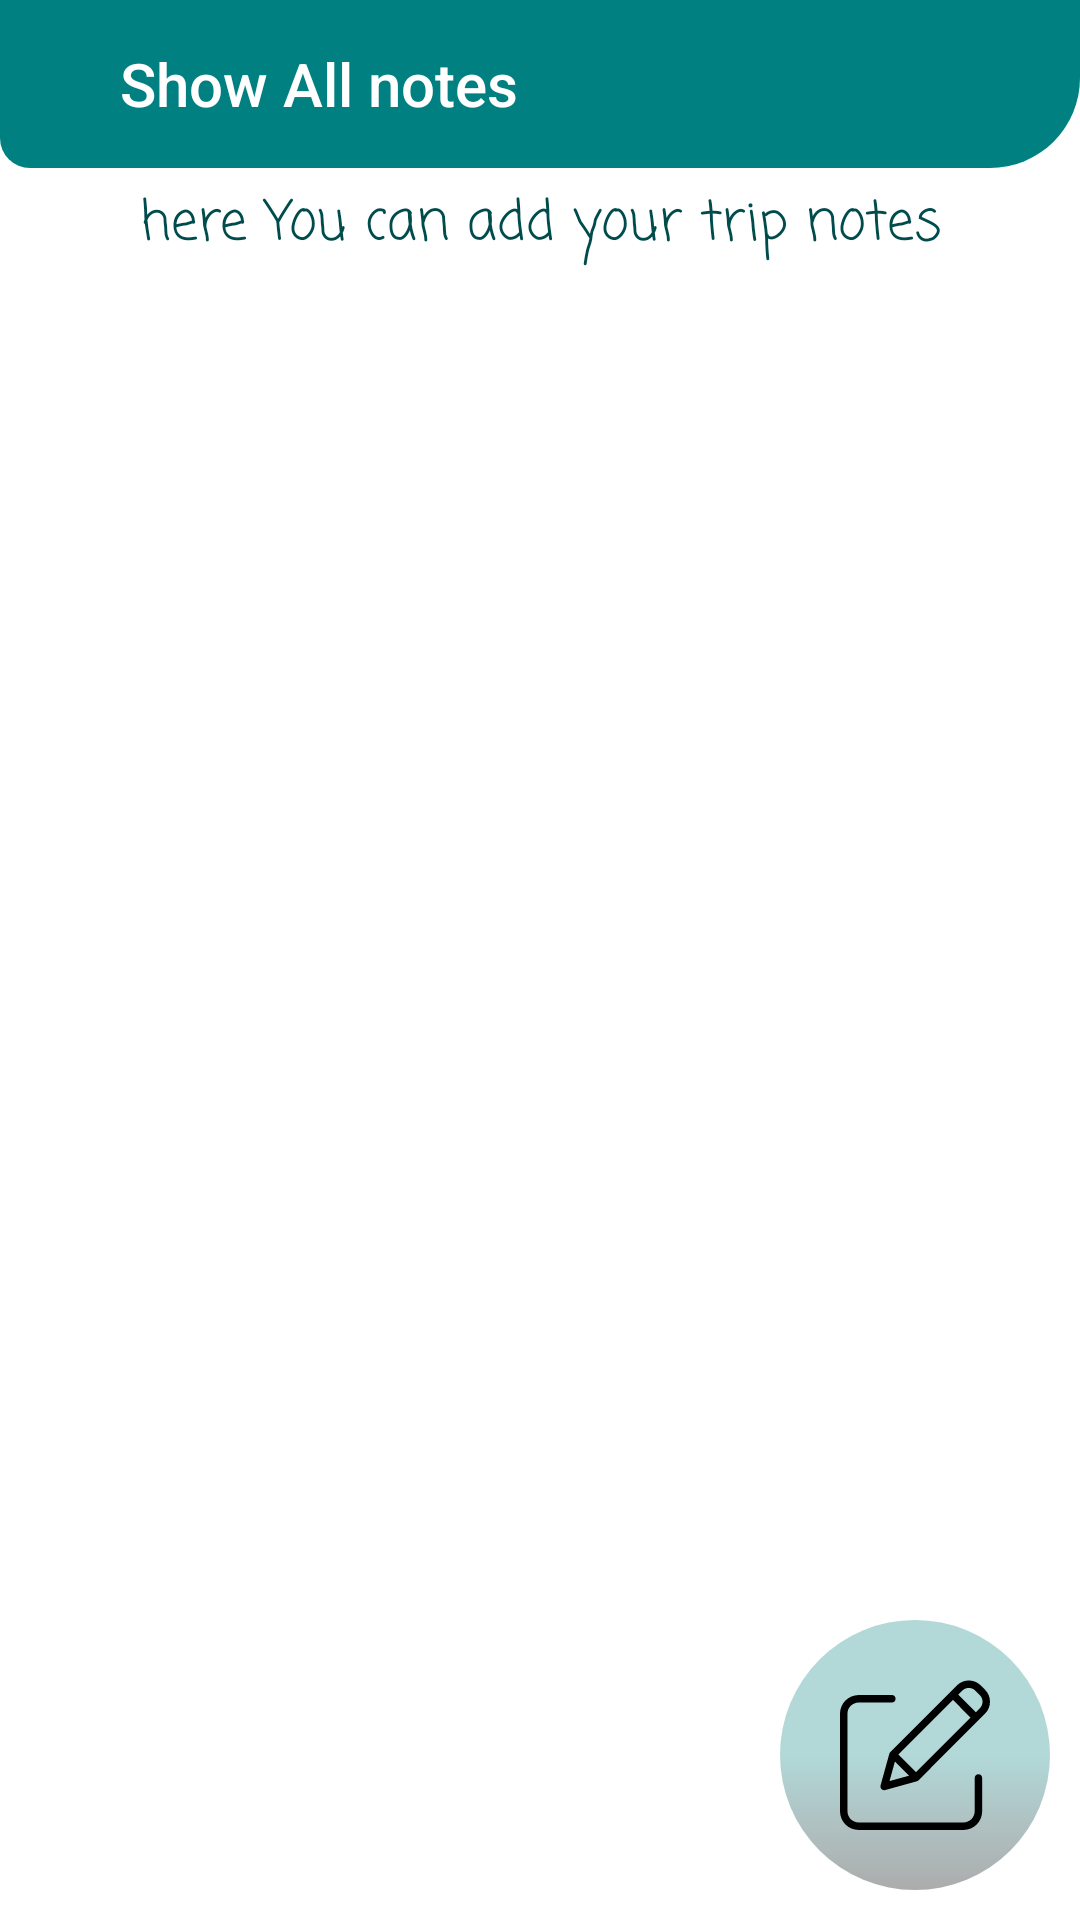

This screen was rendered from an Android layout file. Write that file and the resources it references.
<!-- AndroidManifest.xml: application theme Theme.TripReminder -->
<!-- res/layout/activity_notes_control.xml -->
<?xml version="1.0" encoding="utf-8"?>
<androidx.constraintlayout.widget.ConstraintLayout
        xmlns:android="http://schemas.android.com/apk/res/android"
        xmlns:app="http://schemas.android.com/apk/res-auto"
        xmlns:tools="http://schemas.android.com/tools"
        android:layout_width="match_parent"
        android:layout_height="match_parent"
        tools:context=".NotesControl">

        <androidx.appcompat.widget.Toolbar
            android:paddingHorizontal="20dp"
            android:layout_width="match_parent"
            android:layout_height="0dp"
            android:background="@drawable/action_bar_shape"
            app:layout_constraintEnd_toEndOf="parent"
            app:layout_constraintStart_toStartOf="parent"
            app:layout_constraintTop_toTopOf="parent"
            android:id="@+id/noteToolBar">

            <ImageView
                android:id="@+id/backNote"
                android:layout_width="wrap_content"
                android:layout_height="wrap_content"
                android:src="@drawable/ic_arrow_back"
                android:contentDescription="@string/back" />

            <TextView
                android:paddingHorizontal="20dp"
                android:layout_width="wrap_content"
                android:layout_height="wrap_content"
                android:text="@string/notes"
                style="@style/TextAppearance.AppCompat.Widget.ActionBar.Title.Inverse" />
        </androidx.appcompat.widget.Toolbar>

        <TextView
            android:id="@+id/textView"
            android:layout_width="match_parent"
            android:layout_height="wrap_content"
            android:layout_margin="5dp"
            android:fontFamily="casual"
            android:gravity="center"
            android:text="@string/her_you_can_add_your_trip_notes"
            android:textColor="@color/dark_green"
            android:textSize="18sp"
            app:layout_constraintStart_toStartOf="parent"
            app:layout_constraintTop_toBottomOf="@id/noteToolBar" />


        <androidx.recyclerview.widget.RecyclerView
            android:id="@+id/recyclerViewNotes"
            android:layout_width="0dp"
            android:layout_height="0dp"
            android:paddingHorizontal="25dp"
            app:layout_constraintBottom_toBottomOf="parent"
            app:layout_constraintEnd_toEndOf="parent"
            app:layout_constraintStart_toStartOf="parent"
            app:layout_constraintTop_toBottomOf="@+id/textView"
            tools:listitem="@layout/note_item_design" />

        <ImageView
            android:id="@+id/addNote"
            android:layout_margin="10dp"
            android:padding="20dp"
            android:layout_width="wrap_content"
            android:layout_height="wrap_content"
            android:background="@drawable/float_button"
            android:src="@drawable/ic_edit"
            app:layout_constraintBottom_toBottomOf="parent"
            app:layout_constraintEnd_toEndOf="parent"
            app:rippleColor="@color/mint_green"
            android:contentDescription="@string/notes" />
    </androidx.constraintlayout.widget.ConstraintLayout>
<!-- res/layout/note_item_design.xml (included above) -->
<?xml version="1.0" encoding="utf-8"?>
<androidx.cardview.widget.CardView xmlns:android="http://schemas.android.com/apk/res/android"
    xmlns:app="http://schemas.android.com/apk/res-auto"
    android:layout_width="match_parent"
    android:layout_height="wrap_content"
    app:cardCornerRadius="10dp"
    android:layout_marginVertical="5dp"
    android:paddingVertical="10dp">

    <androidx.constraintlayout.widget.ConstraintLayout
        android:layout_width="match_parent"
        android:layout_height="wrap_content">

        <TextView
            android:layout_marginEnd="30dp"
            android:id="@+id/editNoteItemDesign"
            android:layout_width="0dp"
            android:layout_height="100dp"
            android:gravity="center"
            android:padding="10dp"
            android:text="@string/test"
            android:background="@drawable/note_list_background"
            android:textColor="@color/dark_green"
            android:textSize="20sp"
            android:fontFamily="casual"
            app:layout_constraintBottom_toBottomOf="parent"
            app:layout_constraintEnd_toStartOf="@id/deleteNotesItemDesign"
            app:layout_constraintHorizontal_weight="2"
            app:layout_constraintStart_toStartOf="parent"
            app:layout_constraintTop_toTopOf="parent" />

        <ImageView
            android:id="@+id/deleteNotesItemDesign"
            android:layout_width="0dp"
            android:paddingTop="50dp"
            android:paddingHorizontal="40dp"
            android:layout_height="0dp"
            android:contentDescription="@string/delete_note"
            android:src="@drawable/ic_delete"
            app:layout_constraintBottom_toBottomOf="@id/editNoteItemDesign"
            app:layout_constraintEnd_toEndOf="parent"
            app:layout_constraintHorizontal_weight="1"
            app:layout_constraintStart_toEndOf="@id/editNoteItemDesign"
            app:layout_constraintTop_toTopOf="parent" />
    </androidx.constraintlayout.widget.ConstraintLayout>
</androidx.cardview.widget.CardView>
<!-- resources referenced by this layout -->
<resources>
  <color name="dark_green">#004C4C</color>
  <color name="mint_green">#B2D8D8</color>
  <!-- drawable action_bar_shape (drawable-mdpi) -->
  <?xml version="1.0" encoding="utf-8"?>
  <shape xmlns:android="http://schemas.android.com/apk/res/android"
      android:shape="rectangle">
      <corners
          android:bottomLeftRadius="10dp"
          android:bottomRightRadius="30dp"/>
      <solid
          android:color="@color/dark_green3"/>
  
  </shape>
  <!-- drawable float_button (drawable) -->
  <?xml version="1.0" encoding="utf-8"?>
  <shape xmlns:android="http://schemas.android.com/apk/res/android"
      android:shape="oval">
      <solid
          android:color="@color/mint_green"/>
  
      <gradient
          android:startColor="@color/mint_green"
          android:centerColor="@color/mint_green"
          android:endColor="#ACACAC"
          android:angle="270"/>
  </shape>
  <!-- drawable ic_delete (drawable) -->
  <vector xmlns:android="http://schemas.android.com/apk/res/android"
      android:width="24dp"
      android:height="24dp"
      android:autoMirrored="true"
      android:tint="?attr/colorControlNormal"
      android:viewportWidth="24"
      android:viewportHeight="24">
      <path
          android:fillColor="@color/dark_green"
          android:pathData="M6,19c0,1.1 0.9,2 2,2h8c1.1,0 2,-0.9 2,-2V7H6v12zM19,4h-3.5l-1,-1h-5l-1,1H5v2h14V4z" />
  </vector>
  <!-- drawable note_list_background (drawable) -->
  <vector android:autoMirrored="true" android:height="512dp"
      android:viewportHeight="497" android:viewportWidth="497"
      android:width="512dp" xmlns:android="http://schemas.android.com/apk/res/android">
      <path android:fillColor="#fff3c9" android:pathData="m0,83.441v400.345c0,7.298 5.916,13.214 13.214,13.214h470.573c7.298,0 13.214,-5.916 13.214,-13.214v-400.345l-264.11,-10z"/>
      <path android:fillColor="#ffe37b" android:pathData="m497,83.188h-497v-69.974c0,-7.298 5.916,-13.214 13.214,-13.214h470.573c7.297,0 13.213,5.916 13.213,13.214z"/>
      <path android:fillColor="#feeeb9" android:pathData="m467,83.441v400.345c0,7.298 -5.916,13.214 -13.214,13.214h30c7.298,0 13.214,-5.916 13.214,-13.214v-400.345l-15,-10z"/>
      <path android:fillColor="#f1d368" android:pathData="m483.786,0h-30c7.298,0 13.214,5.916 13.214,13.214v69.975h30v-69.975c0,-7.298 -5.916,-13.214 -13.214,-13.214z"/>
      <path android:fillColor="#ffe37b" android:pathData="m368.614,497v-121.085c0,-4.032 3.269,-7.301 7.301,-7.301h121.085z"/>
      <path android:fillColor="#f1d368" android:pathData="m467,398.614 l30,-30h-30z"/>
  </vector>
  <string name="back">back</string>
  <string name="delete_note">Delete Note</string>
  <string name="her_you_can_add_your_trip_notes">here You can add your trip notes</string>
  <string name="notes">Show All notes</string>
  <string name="test">test</string>
  <style name="Theme.TripReminder" parent="Theme.MaterialComponents.DayNight.NoActionBar">
          
          <item name="colorPrimary">@color/colorPrim</item>
          <item name="colorPrimaryVariant">@color/colorPrimDark</item>
          <item name="colorOnPrimary">@color/white</item>
          
          <item name="colorSecondary">@color/colorAccent</item>
          <item name="colorSecondaryVariant">@color/teal_700</item>
          <item name="colorOnSecondary">@color/black</item>
          
          <item name="android:statusBarColor" tools:targetApi="l">?attr/colorPrimaryVariant</item>
          
  
  
      </style>
  <color name="dark_green3">#008080</color>
  <color name="colorPrim">#006666</color>
  <color name="colorPrimDark">#004c4c</color>
  <color name="white">#FFFFFFFF</color>
  <color name="colorAccent">#66b2b2</color>
  <color name="teal_700">#FF018786</color>
  <color name="black">#FF000000</color>
</resources>
